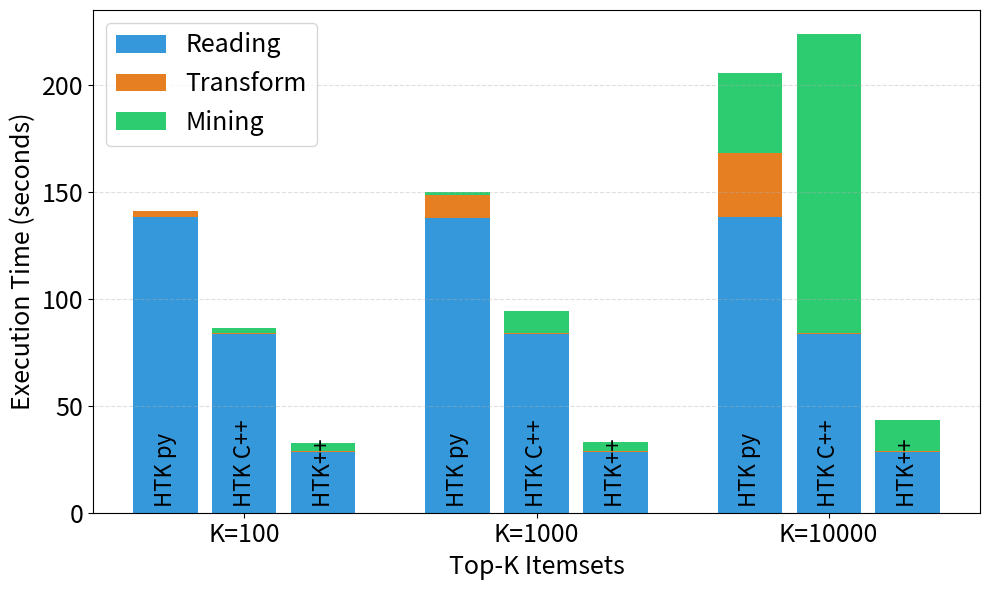
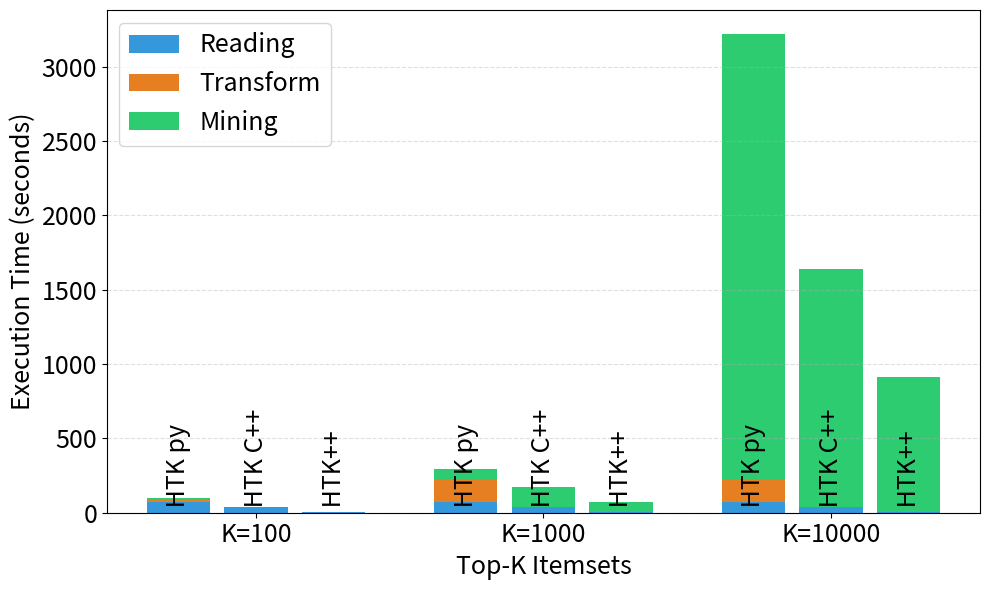
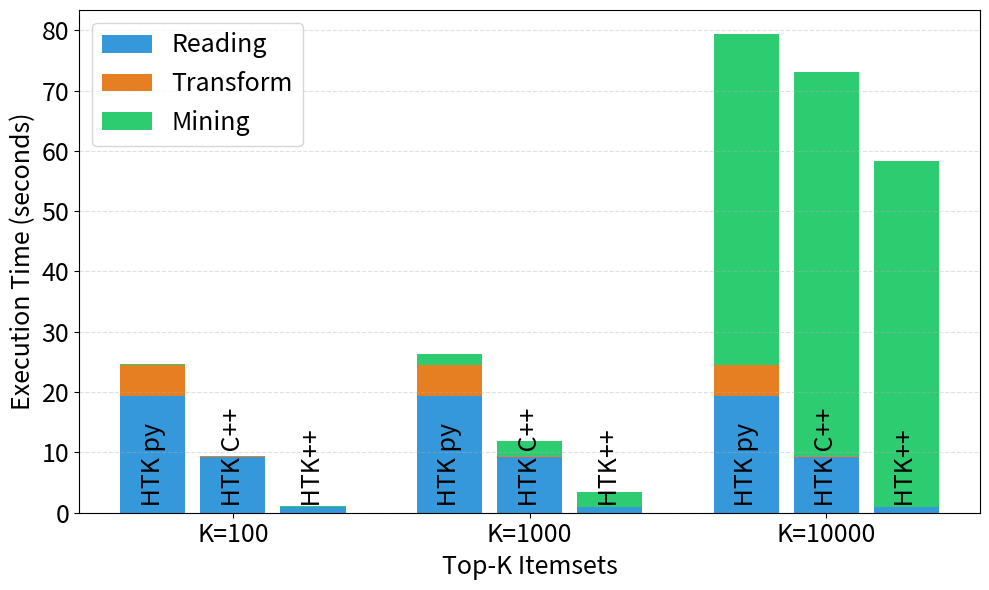
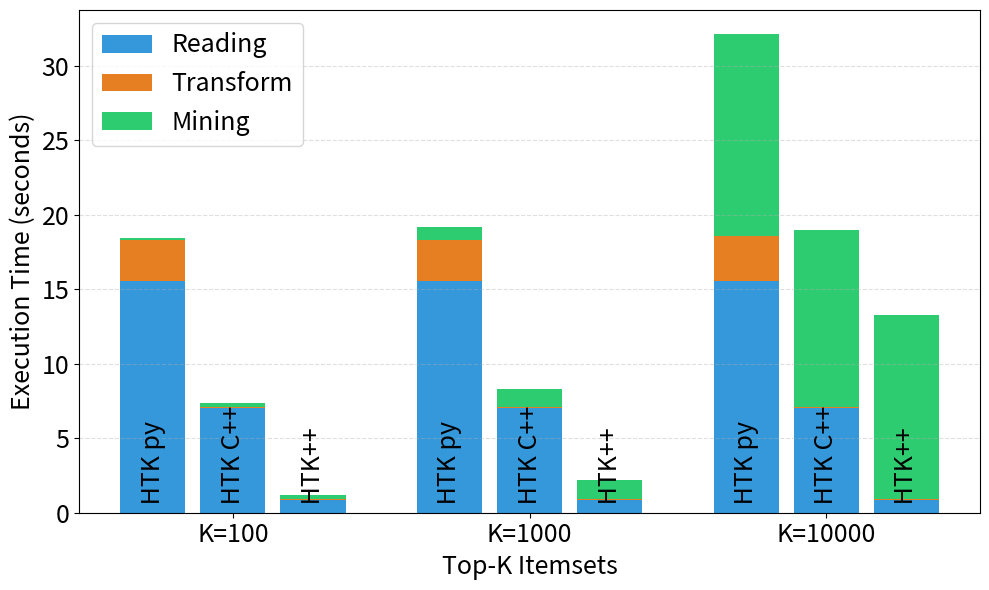

Reproduce these figures in Python, in order.
import matplotlib
import matplotlib.pyplot as plt
import numpy as np

matplotlib.rcParams['pdf.fonttype'] = 42
matplotlib.rcParams['ps.fonttype'] = 42


# Data Extraction from your stats
ks = ['K=100', 'K=1000', 'K=10000']
algos = [' HTK py', ' HTK C++', ' HTK++']



dataset="webdocs"
# Execution times per phase (seconds)
# Format: [HTK py, HTK_C++, HTK_PlusPlus]
reading = {
    'K=100': [138.22, 83.62, 28.39],
    'K=1000': [138.03, 83.62, 28.40],
    'K=10000': [138.34, 83.62, 28.39]
}
transform = {
    'K=100': [2.76, 0.26, 0.26],
    'K=1000': [10.45, 0.25, 0.25],
    'K=10000': [29.86, 0.52, 0.53]
}
mining = {
    'K=100': [0.19, 2.58, 3.99],
    'K=1000': [1.57, 10.45, 4.44],
    'K=10000': [37.50, 139.75, 14.65]
}
#
# Setup Plot
fig, ax = plt.subplots(figsize=(10, 6))
bar_width = 0.22
gap = 0.05
indices = np.arange(len(ks))
colors = ['#3498db', '#e67e22', '#2ecc71'] # Blue=Reading, Orange=Transform, Green=Mining
#
for i, k in enumerate(ks):
    for j, algo in enumerate(algos):
        # Calculate horizontal position for each bar in the group
        x_pos = i + (j - 1) * (bar_width + gap)
        
        r, t, m = reading[k][j], transform[k][j], mining[k][j]
        
        # Stacked bar logic: p2 sits on p1, p3 sits on (p1+p2)
        ax.bar(x_pos, r, bar_width, color=colors[0], label='Reading' if i==0 and j==0 else "")
        ax.bar(x_pos, t, bar_width, bottom=r, color=colors[1], label='Transform' if i==0 and j==0 else "")
        ax.bar(x_pos, m, bar_width, bottom=r+t, color=colors[2], label='Mining' if i==0 and j==0 else "")
        
        # Add algorithm label vertically at the base of the bar
        ax.text(x_pos, 0.15, algos[j], ha='center', va='bottom',rotation=90, fontsize=16, fontweight='normal')
# Styling for ACM Publication
# ax.set_yscale('log')
ax.set_yscale('linear')
ax.set_ylabel('Execution Time (seconds)', fontsize=18)
#ax.set_yticklabels(['1', '10', '50', '100', '500', '1000', '3000'], fontsize=20)
ax.tick_params(axis='y', labelsize=18)
# ax.set_title('Performance Breakdown: ' + dataset, fontsize=18)
ax.set_xticks(indices)
ax.set_xticklabels(ks, fontsize=18)
ax.set_xlabel('Top-K Itemsets', fontsize=18)
ax.legend(fontsize=18)
plt.grid(axis='y', which='both', linestyle='--', alpha=0.4)
# right=0.95 means the plot ends at 95% of the figure width 
# (leaving only a 5% margin)
plt.subplots_adjust(right=0.97)
plt.tight_layout()
#
# plt.savefig('fig_' + dataset + '_A.pdf', format='pdf', dpi=300)
plt.savefig('fig_' + dataset + '_A.eps', format='eps', bbox_inches='tight')




dataset="TH2FIM"
# Execution times per phase (seconds)
# Format: [HTK py, HTK_C++, HTK_PlusPlus]
reading = {
    'K=100': [71.26, 36.67, 3.93],
    'K=1000': [71.26, 36.67, 3.93],
    'K=10000': [71.26, 36.67, 3.93]
}
transform = {
    'K=100': [22.37, 0.20, 0.19],
    'K=1000': [147.73, 0.73, 0.73],
    'K=10000': [147.73, 0.73, 0.73]
}
mining = {
    'K=100': [2.55, 3.39, 2.29],
    'K=1000': [74.29, 138.00, 68.38],
    'K=10000': [3000, 1602.15, 906.84]
}
#
# Setup Plot
fig, ax = plt.subplots(figsize=(10, 6))
bar_width = 0.22
gap = 0.05
indices = np.arange(len(ks))
colors = ['#3498db', '#e67e22', '#2ecc71'] # Blue=Reading, Orange=Transform, Green=Mining
#
for i, k in enumerate(ks):
    for j, algo in enumerate(algos):
        # Calculate horizontal position for each bar in the group
        x_pos = i + (j - 1) * (bar_width + gap)
        
        r, t, m = reading[k][j], transform[k][j], mining[k][j]
        
        # Stacked bar logic: p2 sits on p1, p3 sits on (p1+p2)
        ax.bar(x_pos, r, bar_width, color=colors[0], label='Reading' if i==0 and j==0 else "")
        ax.bar(x_pos, t, bar_width, bottom=r, color=colors[1], label='Transform' if i==0 and j==0 else "")
        ax.bar(x_pos, m, bar_width, bottom=r+t, color=colors[2], label='Mining' if i==0 and j==0 else "")
        
        # Add algorithm label vertically at the base of the bar
        ax.text(x_pos, 0.15, algos[j], ha='center', va='bottom',rotation=90, fontsize=18, fontweight='normal')
# Styling for ACM Publication
# ax.set_yscale('log')
ax.set_yscale('linear')
ax.set_ylabel('Execution Time (seconds)', fontsize=18)
#ax.set_yticklabels(['1', '10', '50', '100', '500', '1000', '3000'], fontsize=20)
ax.tick_params(axis='y', labelsize=18)
# ax.set_title('Performance Breakdown: ' + dataset, fontsize=18)
ax.set_xticks(indices)
ax.set_xticklabels(ks, fontsize=18)
ax.set_xlabel('Top-K Itemsets', fontsize=18)
ax.legend(fontsize=18)
plt.grid(axis='y', which='both', linestyle='--', alpha=0.4)
# right=0.95 means the plot ends at 95% of the figure width 
# (leaving only a 5% margin)
plt.subplots_adjust(right=0.97)
plt.tight_layout()
#
# plt.savefig('fig_' + dataset + '_A.pdf', format='pdf', dpi=300)
plt.savefig('fig_' + dataset + '_A.eps', format='eps', bbox_inches='tight')




dataset="Susy"
# Execution times per phase (seconds)
# Format: [HTK py, HTK_C++, HTK_PlusPlus]
reading = {
    'K=100': [19.38, 9.26, 0.89],
    'K=1000': [19.38, 9.26, 0.89],
    'K=10000': [19.38, 9.26, 0.89]
}
transform = {
    'K=100': [5.18, 0.11, 0.11],
    'K=1000': [5.18, 0.11, 0.11],
    'K=10000': [5.18, 0.11, 0.11]
}
mining = {
    'K=100': [0.08, 0.10, 0.13],
    'K=1000': [1.80, 2.48, 2.42],
    'K=10000': [54.83, 63.71, 57.26]
}
#
# Setup Plot
fig, ax = plt.subplots(figsize=(10, 6))
bar_width = 0.22
gap = 0.05
indices = np.arange(len(ks))
colors = ['#3498db', '#e67e22', '#2ecc71'] # Blue=Reading, Orange=Transform, Green=Mining
#
for i, k in enumerate(ks):
    for j, algo in enumerate(algos):
        # Calculate horizontal position for each bar in the group
        x_pos = i + (j - 1) * (bar_width + gap)
        
        r, t, m = reading[k][j], transform[k][j], mining[k][j]
        
        # Stacked bar logic: p2 sits on p1, p3 sits on (p1+p2)
        ax.bar(x_pos, r, bar_width, color=colors[0], label='Reading' if i==0 and j==0 else "")
        ax.bar(x_pos, t, bar_width, bottom=r, color=colors[1], label='Transform' if i==0 and j==0 else "")
        ax.bar(x_pos, m, bar_width, bottom=r+t, color=colors[2], label='Mining' if i==0 and j==0 else "")
        
        # Add algorithm label vertically at the base of the bar
        ax.text(x_pos, 0.15, algos[j], ha='center', va='bottom',rotation=90, fontsize=18, fontweight='normal')
# Styling for ACM Publication
# ax.set_yscale('log')
ax.set_yscale('linear')
ax.set_ylabel('Execution Time (seconds)', fontsize=18)
#ax.set_yticklabels(['1', '10', '50', '100', '500', '1000', '3000'], fontsize=20)
ax.tick_params(axis='y', labelsize=18)
# ax.set_title('Performance Breakdown: ' + dataset, fontsize=18)
ax.set_xticks(indices)
ax.set_xticklabels(ks, fontsize=18)
ax.set_xlabel('Top-K Itemsets', fontsize=18)
ax.legend(fontsize=18)
plt.grid(axis='y', which='both', linestyle='--', alpha=0.4)
# right=0.95 means the plot ends at 95% of the figure width 
# (leaving only a 5% margin)
plt.subplots_adjust(right=0.97)
plt.tight_layout()
#
# plt.savefig('fig_' + dataset + '_A.pdf', format='pdf', dpi=300)
plt.savefig('fig_' + dataset + '_A.eps', format='eps', bbox_inches='tight')




dataset="T80I100D1M"
# Execution times per phase (seconds)
# Format: [HTK py, HTK_C++, HTK_PlusPlus]
reading = {
    'K=100': [15.55, 7.02, 0.83],
    'K=1000': [15.55, 7.02, 0.83],
    'K=10000': [15.55, 7.02, 0.83]
}
transform = {
    'K=100': [2.77, 0.10, 0.10],
    'K=1000': [2.77, 0.10, 0.10],
    'K=10000': [3.00, 0.10, 0.10]
}
mining = {
    'K=100': [0.14, 0.22, 0.25],
    'K=1000': [0.85, 1.21, 1.26],
    'K=10000': [13.59, 11.84, 12.35]
}
#
# Setup Plot
fig, ax = plt.subplots(figsize=(10, 6))
bar_width = 0.22
gap = 0.05
indices = np.arange(len(ks))
colors = ['#3498db', '#e67e22', '#2ecc71'] # Blue=Reading, Orange=Transform, Green=Mining
#
for i, k in enumerate(ks):
    for j, algo in enumerate(algos):
        # Calculate horizontal position for each bar in the group
        x_pos = i + (j - 1) * (bar_width + gap)
        
        r, t, m = reading[k][j], transform[k][j], mining[k][j]
        r, t, m = reading[k][j], transform[k][j], mining[k][j]
        
        # Stacked bar logic: p2 sits on p1, p3 sits on (p1+p2)
        ax.bar(x_pos, r, bar_width, color=colors[0], label='Reading' if i==0 and j==0 else "")
        ax.bar(x_pos, t, bar_width, bottom=r, color=colors[1], label='Transform' if i==0 and j==0 else "")
        ax.bar(x_pos, m, bar_width, bottom=r+t, color=colors[2], label='Mining' if i==0 and j==0 else "")
        
        # Add algorithm label vertically at the base of the bar
        ax.text(x_pos, 0.15, algos[j], ha='center', va='bottom',rotation=90, fontsize=18, fontweight='normal')
# Styling for ACM Publication
# ax.set_yscale('log')
ax.set_yscale('linear')
ax.set_ylabel('Execution Time (seconds)', fontsize=18)
#ax.set_yticklabels(['1', '10', '50', '100', '500', '1000', '3000'], fontsize=20)
ax.tick_params(axis='y', labelsize=18)
# ax.set_title('Performance Breakdown: ' + dataset, fontsize=18)
ax.set_xticks(indices)
ax.set_xticklabels(ks, fontsize=18)
ax.set_xlabel('Top-K Itemsets', fontsize=18)
ax.legend(fontsize=18)
plt.grid(axis='y', which='both', linestyle='--', alpha=0.4)
# right=0.95 means the plot ends at 95% of the figure width 
# (leaving only a 5% margin)
plt.subplots_adjust(right=0.97)
plt.tight_layout()
#
# plt.savefig('fig_' + dataset + '_A.pdf', format='pdf', dpi=300)
plt.savefig('fig_' + dataset + '_A.eps', format='eps', bbox_inches='tight')


plt.show()
